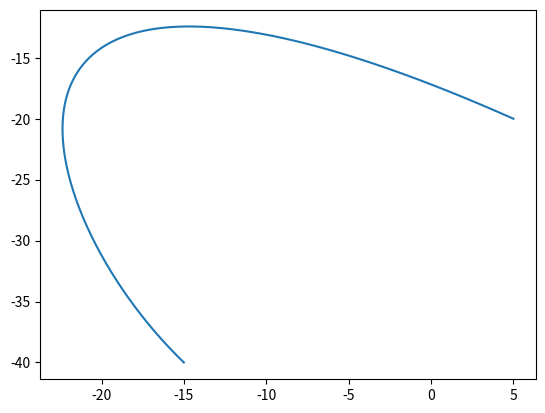

This figure's Python source:
# 把这段代码转成python
T = 0.2
t = [i/1000 for i in range(int(T*1000)+1)]
x0 = -15
z0 = -40
x1 = -25
z1 = -27
x2 = -30
z2 = 1
x3 = 5
z3 = -20
print("\n\n\n\n\n")

X = [x0*(1-i/T)**3 + 3*x1*i/T*(1-i/T)**2 + 3*x2*(i/T)**2*(1-i/T) + x3*(i/T)**3 for i in t]
Z = [z0*(1-i/T)**3 + 3*z1*i/T*(1-i/T)**2 + 3*z2*(i/T)**2*(1-i/T) + z3*(i/T)**3 for i in t]
for i in range(len(X)):
    if (X[i]**2 + Z[i]**2)**0.5 > 0.38:
        print("so far")
        print(f"x:{X[i]},z:{Z[i]}")
    if (X[i]**2 + Z[i]**2)**0.5 < 0.15:
        print("so close")
        print(f"x:{X[i]},z:{Z[i]}")

import matplotlib.pyplot as plt
plt.plot(X,Z)
plt.show()